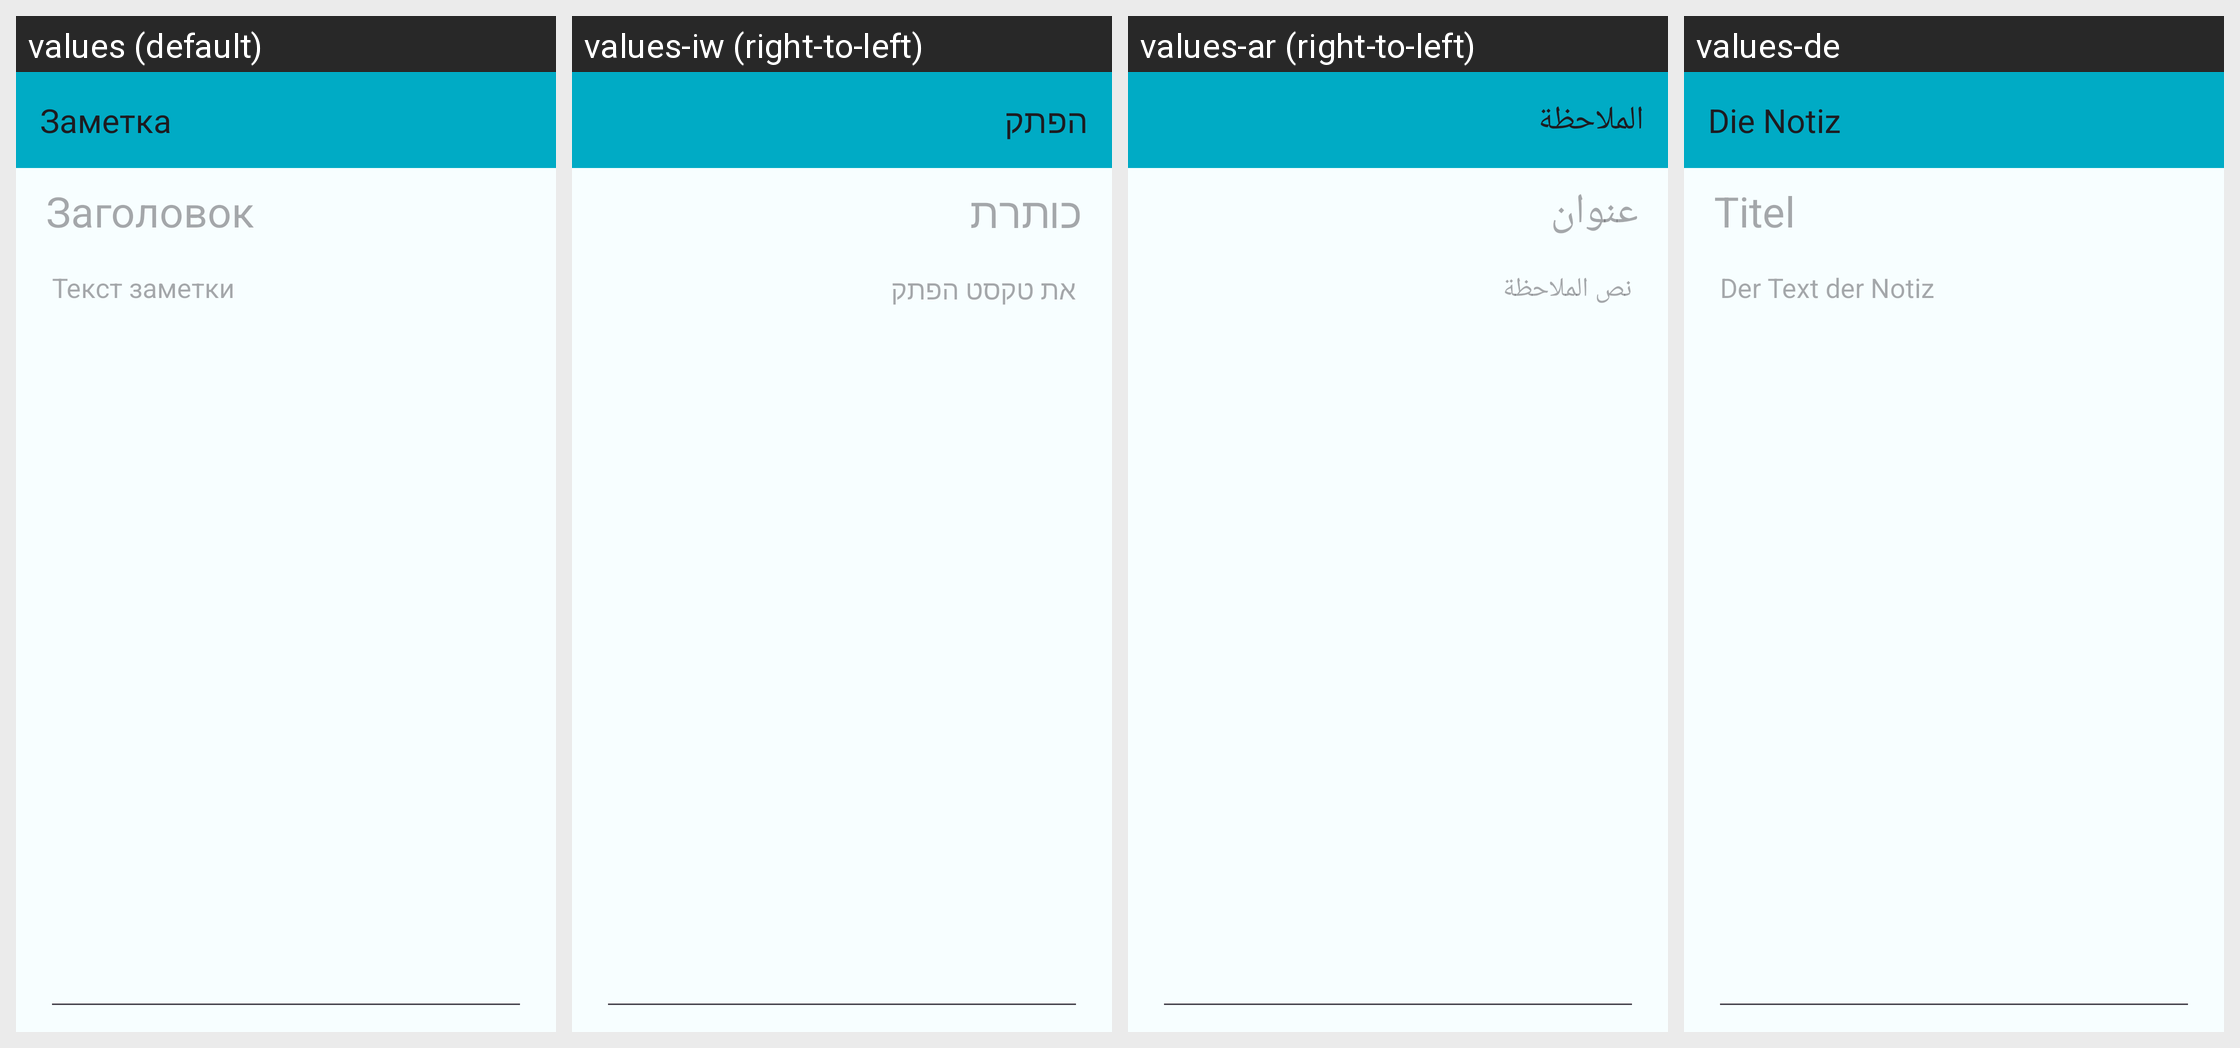

The same Android screen rendered under several of its app's locales, left to right. List the strings drawn on it with the default value and each locale's translation.
Android screen res/layout/activity_text_attachment_edit.xml rendered under 4 locales, left to right: values (default), values-iw (right-to-left), values-ar (right-to-left), values-de. Device: Nexus 5 (rendered at 1080×1920; each locale shown at half size, 540×960, under a caption strip naming it); theme Theme.Arkhdialect.
Other locales in the repository, not shown: values-be, values-bg, values-ca, values-cs, values-da, values-el, values-en, values-eo, values-es, values-fa, values-fi, values-fr, values-gl, values-hr, values-hu, values-ja, values-ml, values-nl, values-pl, values-ro, values-sk, values-sl, values-sr, values-sv, values-th, values-tr.
Strings drawn on this screen, with the default value and each locale's value (text and hints the layout hard-codes, and strings that could not be matched under every locale, appear in the picture but are not listed):

text_attachment_edit
  values: Заметка
  values-iw: הפתק
  values-ar: الملاحظة
  values-de: Die Notiz

text_attachment_title
  values: Заголовок
  values-iw: כותרת
  values-ar: عنوان
  values-de: Titel

text_attachment_data
  values: Текст заметки
  values-iw: את טקסט הפתק
  values-ar: نص الملاحظة
  values-de: Der Text der Notiz
